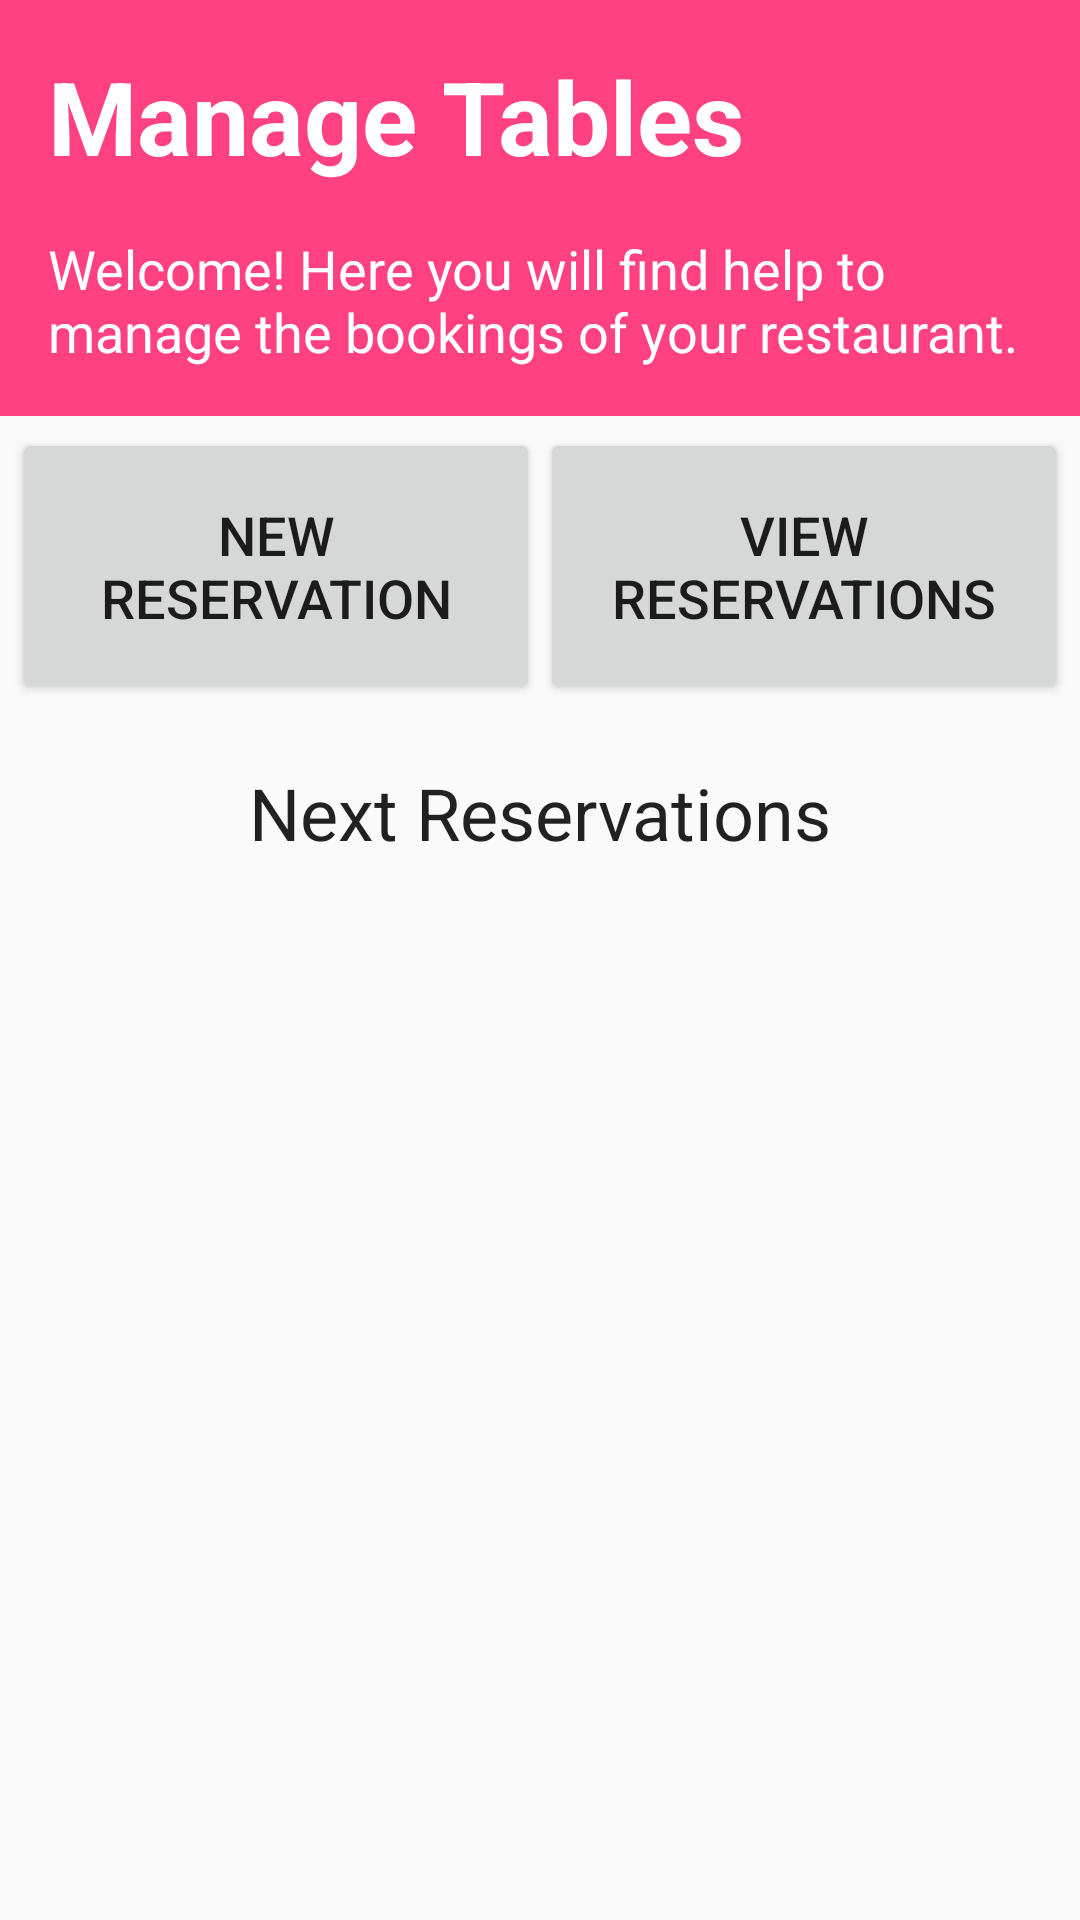

Produce the Android XML layout that renders to this screen, including the resource entries it uses.
<!-- AndroidManifest.xml: activity theme AppTheme.ManageTables -->
<!-- res/layout/activity_main.xml -->
<?xml version="1.0" encoding="utf-8"?>
<android.support.constraint.ConstraintLayout
    xmlns:android="http://schemas.android.com/apk/res/android"
    xmlns:app="http://schemas.android.com/apk/res-auto"
    xmlns:tools="http://schemas.android.com/tools"
    android:id="@+id/activity_main"
    android:layout_width="match_parent"
    android:layout_height="match_parent"
    android:orientation="vertical"
    tools:context="com.adiaz.managetables.ui.MainActivity">

    <include
        android:id="@+id/layout_headers"
        layout="@layout/header"
        android:layout_width="0dp"
        android:layout_height="wrap_content"
        app:layout_constraintTop_toTopOf="parent"
        android:layout_marginTop="0dp"
        android:layout_marginLeft="0dp"
        app:layout_constraintLeft_toLeftOf="parent"
        android:layout_marginRight="0dp"
        app:layout_constraintRight_toRightOf="parent"></include>

    <LinearLayout
        android:id="@+id/config_buttons_list"
        android:layout_width="0dp"
        android:layout_height="100dp"
        android:layout_centerHorizontal="true"
        android:padding="4dp"
        app:layout_constraintHorizontal_bias="0.0"
        app:layout_constraintLeft_toLeftOf="parent"
        app:layout_constraintRight_toRightOf="parent"
        app:layout_constraintTop_toBottomOf="@+id/layout_headers"
        app:layout_constraintVertical_bias="0.0"
        android:orientation="horizontal">

        <Button
            android:id="@+id/b_newreservation"
            android:layout_width="0dp"
            android:layout_height="match_parent"
            android:layout_weight="1"
            android:text="@string/button_new_reservation"
            android:textAppearance="@style/TextAppearance.AppCompat.Button"
            android:textSize="18sp"
            android:textAlignment="center"
            android:onClick="newReservation"/>

        <Button
            android:id="@+id/b_viewreservation"
            android:layout_width="0dp"
            android:layout_height="match_parent"
            android:layout_weight="1"
            android:text="@string/button_view_reservation"
            android:textAppearance="@style/TextAppearance.AppCompat.Button"
            android:textSize="18sp"
            android:onClick="reviewReservations"/>
    </LinearLayout>

    <TextView
        android:id="@+id/tv_config_msg"
        android:layout_width="wrap_content"
        android:layout_height="wrap_content"
        android:layout_marginLeft="8dp"
        android:layout_marginRight="8dp"
        android:text="Next Reservations"
        android:textAppearance="@style/TextAppearance.AppCompat.Headline"
        app:layout_constraintLeft_toLeftOf="parent"
        app:layout_constraintRight_toRightOf="parent"
        android:layout_marginTop="16dp"
        app:layout_constraintTop_toBottomOf="@+id/config_buttons_list"/>

    <ListView
        android:id="@+id/textView3"
        android:layout_width="wrap_content"
        android:layout_height="200dp"
        android:layout_marginLeft="8dp"
        android:layout_marginRight="8dp"
        android:layout_marginTop="8dp"
        android:text="TextView"
        app:layout_constraintHorizontal_bias="0.437"
        app:layout_constraintLeft_toLeftOf="parent"
        app:layout_constraintRight_toRightOf="parent"
        app:layout_constraintTop_toBottomOf="@+id/tv_config_msg"
        tools:listitem="@layout/next_reservations_item"/>


</android.support.constraint.ConstraintLayout>
<!-- res/layout/header.xml (included above) -->
<?xml version="1.0" encoding="utf-8"?>
<LinearLayout
    xmlns:android="http://schemas.android.com/apk/res/android"
    android:layout_width="match_parent"
    android:layout_height="wrap_content"
    android:orientation="vertical">

    <TextView
        android:id="@+id/tv_config_msg"
        android:layout_width="match_parent"
        android:layout_height="wrap_content"
        android:background="@color/colorAccent"
        android:padding="16dp"
        android:text="@string/app_name"
        android:textAppearance="@style/TextAppearance.AppCompat.Display1"
        android:textColor="@color/colorWhite"
        android:textStyle="bold"/>

    <TextView
        android:id="@+id/textView"
        android:layout_width="match_parent"
        android:layout_height="wrap_content"
        android:background="@color/colorAccent"
        android:fontFamily="sans-serif"
        android:paddingBottom="16dp"
        android:paddingLeft="16dp"
        android:paddingRight="16dp"
        android:paddingTop="0dp"
        android:text="@string/welcome_msg"
        android:textAppearance="@style/TextAppearance.AppCompat.Headline"
        android:textColor="@color/colorWhite"
        android:textSize="18sp"/>
</LinearLayout>
<!-- res/layout/next_reservations_item.xml (included above) -->
<?xml version="1.0" encoding="utf-8"?>
<LinearLayout xmlns:android="http://schemas.android.com/apk/res/android"
              android:orientation="horizontal"
              android:layout_width="match_parent"
              android:layout_height="match_parent">
    <TextView
        android:layout_width="0dp"
        android:layout_height="wrap_content"
        android:layout_weight="1"
        android:text="@string/example_day"/>
    <TextView
        android:layout_width="0dp"
        android:layout_height="wrap_content"
        android:layout_weight="1"
        android:text="@string/example_tables"/>
</LinearLayout>
<!-- resources referenced by this layout -->
<resources>
  <color name="colorAccent">#FF4081</color>
  <color name="colorWhite">#ffffff</color>
  <string name="app_name">Manage Tables</string>
  <string name="button_new_reservation">new reservation</string>
  <string name="button_view_reservation">view reservations</string>
  <string name="example_day" translatable="false">May 12, 2017</string>
  <string name="example_tables" translatable="false">4 tables</string>
  <string name="welcome_msg">Welcome! Here you will find help to manage the bookings of your restaurant.</string>
  <style name="AppTheme.ManageTables" parent="@style/AppTheme">
          <item name="actionBarStyle">@style/ActionBar.Solid.ManageTables.NoTitle</item>
      </style>
  <style name="AppTheme" parent="Theme.AppCompat.Light.DarkActionBar">
          
          <item name="colorPrimary">@color/colorPrimary</item>
          <item name="colorPrimaryDark">@color/colorPrimaryDark</item>
          <item name="colorAccent">@color/colorAccent</item>
      </style>
  <style name="ActionBar.Solid.ManageTables.NoTitle" parent="@style/Widget.AppCompat.Light.ActionBar.Solid.Inverse">
          <item name="displayOptions">useLogo|showHome|showTitle</item>
          <item name="logo">@drawable/ic_launcher</item>
      </style>
  <color name="colorPrimary">#3F51B5</color>
  <color name="colorPrimaryDark">#303F9F</color>
  <!-- drawable ic_launcher: png bitmap (drawable-mdpi, 1885 bytes) -->
</resources>
